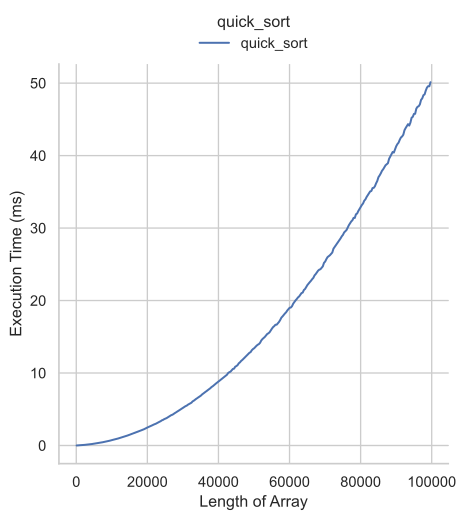

The file beside this chart, header and first rows:
size, min_val, max_val, time, resolution, stdev, mad
100, 1, 100, 2640, 149.7, 404.2, 80.0
433, 1, 100, 12960, 86.72, 3296, 200.0
766, 1, 100, 23700, 73.12, 2442, 300.5
1099, 1, 100, 35320, 72.66, 3418, 480.0
1432, 1, 100, 47520, 73.44, 4335, 719.5
1765, 1, 100, 60881, 74.69, 3840, 680.0
2098, 1, 100, 75041, 73.91, 5081, 840.0
2431, 1, 100, 90580, 73.6, 4803, 940.5
2764, 1, 100, 106741, 75.94, 5446, 1160
3097, 1, 100, 124322, 79.53, 6045, 1560
3430, 1, 100, 142841, 86.72, 6353, 1820
3763, 1, 100, 162162, 80.78, 7124, 1580
4096, 1, 100, 183262, 80.62, 6848, 2400
4429, 1, 100, 205462, 80.0, 6558, 3140
4762, 1, 100, 230222, 80.78, 7619, 3840
5095, 1, 100, 254343, 81.25, 7916, 4120
5428, 1, 100, 278023, 81.88, 7991, 3820
5761, 1, 100, 302443, 83.6, 8300, 4020
6094, 1, 100, 329363, 80.62, 8251, 4220
6427, 1, 100, 357104, 89.22, 9412, 4440
6760, 1, 100, 387384, 82.34, 8612, 4980
7093, 1, 100, 417224, 86.56, 10013, 4760
7426, 1, 100, 448845, 80.94, 8818, 4600
7759, 1, 100, 481905, 87.97, 9463, 4760
8092, 1, 100, 515306, 80.94, 9888, 4940
8425, 1, 100, 550926, 83.91, 9816, 5280
8758, 1, 100, 586266, 81.41, 10138, 5540
9091, 1, 100, 624826, 82.34, 10154, 5700
9424, 1, 100, 663347, 79.06, 11366, 5980
9757, 1, 100, 711968, 86.72, 11565, 7900
10090, 1, 100, 753708, 83.91, 12097, 6600
10423, 1, 100, 795748, 83.28, 13020, 7720
10756, 1, 100, 834388, 82.66, 12479, 7780
11089, 1, 100, 886009, 85.47, 12971, 8460
11422, 1, 100, 929670, 86.72, 13328, 8320
11755, 1, 100, 964090, 87.81, 12129, 7040
12088, 1, 100, 1013931, 85.32, 13544, 9320
12421, 1, 100, 1074131, 84.22, 14857, 9180
12754, 1, 100, 1125932, 88.91, 14389, 9960
13087, 1, 100, 1158512, 91.25, 12676, 7820
13420, 1, 100, 1209032, 86.88, 15074, 8180
13753, 1, 100, 1261893, 94.22, 12667, 8660
14086, 1, 100, 1319474, 87.19, 13575, 8700
14419, 1, 100, 1376994, 97.81, 18198, 10120
14752, 1, 100, 1440555, 85.78, 19106, 14180
15085, 1, 100, 1509116, 94.38, 20293, 13220
15418, 1, 100, 1561876, 91.25, 19062, 13600
15751, 1, 100, 1624137, 90.0, 20561, 12180
16084, 1, 100, 1685558, 98.12, 21054, 15480
16417, 1, 100, 1752258, 95.32, 19361, 10960
16750, 1, 100, 1805919, 85.94, 19096, 13320
17083, 1, 100, 1876520, 90.31, 16832, 10281
17416, 1, 100, 1937360, 97.03, 22116, 15840
17749, 1, 100, 1993861, 90.78, 21659, 15680
18082, 1, 100, 2069262, 85.47, 18230, 11660
18415, 1, 100, 2119142, 93.44, 21687, 13020
18748, 1, 100, 2180503, 89.38, 14476, 9840
19081, 1, 100, 2250443, 87.66, 14870, 9640
19414, 1, 100, 2339284, 85.62, 23039, 17060
19747, 1, 100, 2431385, 93.44, 19814, 12780
... 240 more rows
